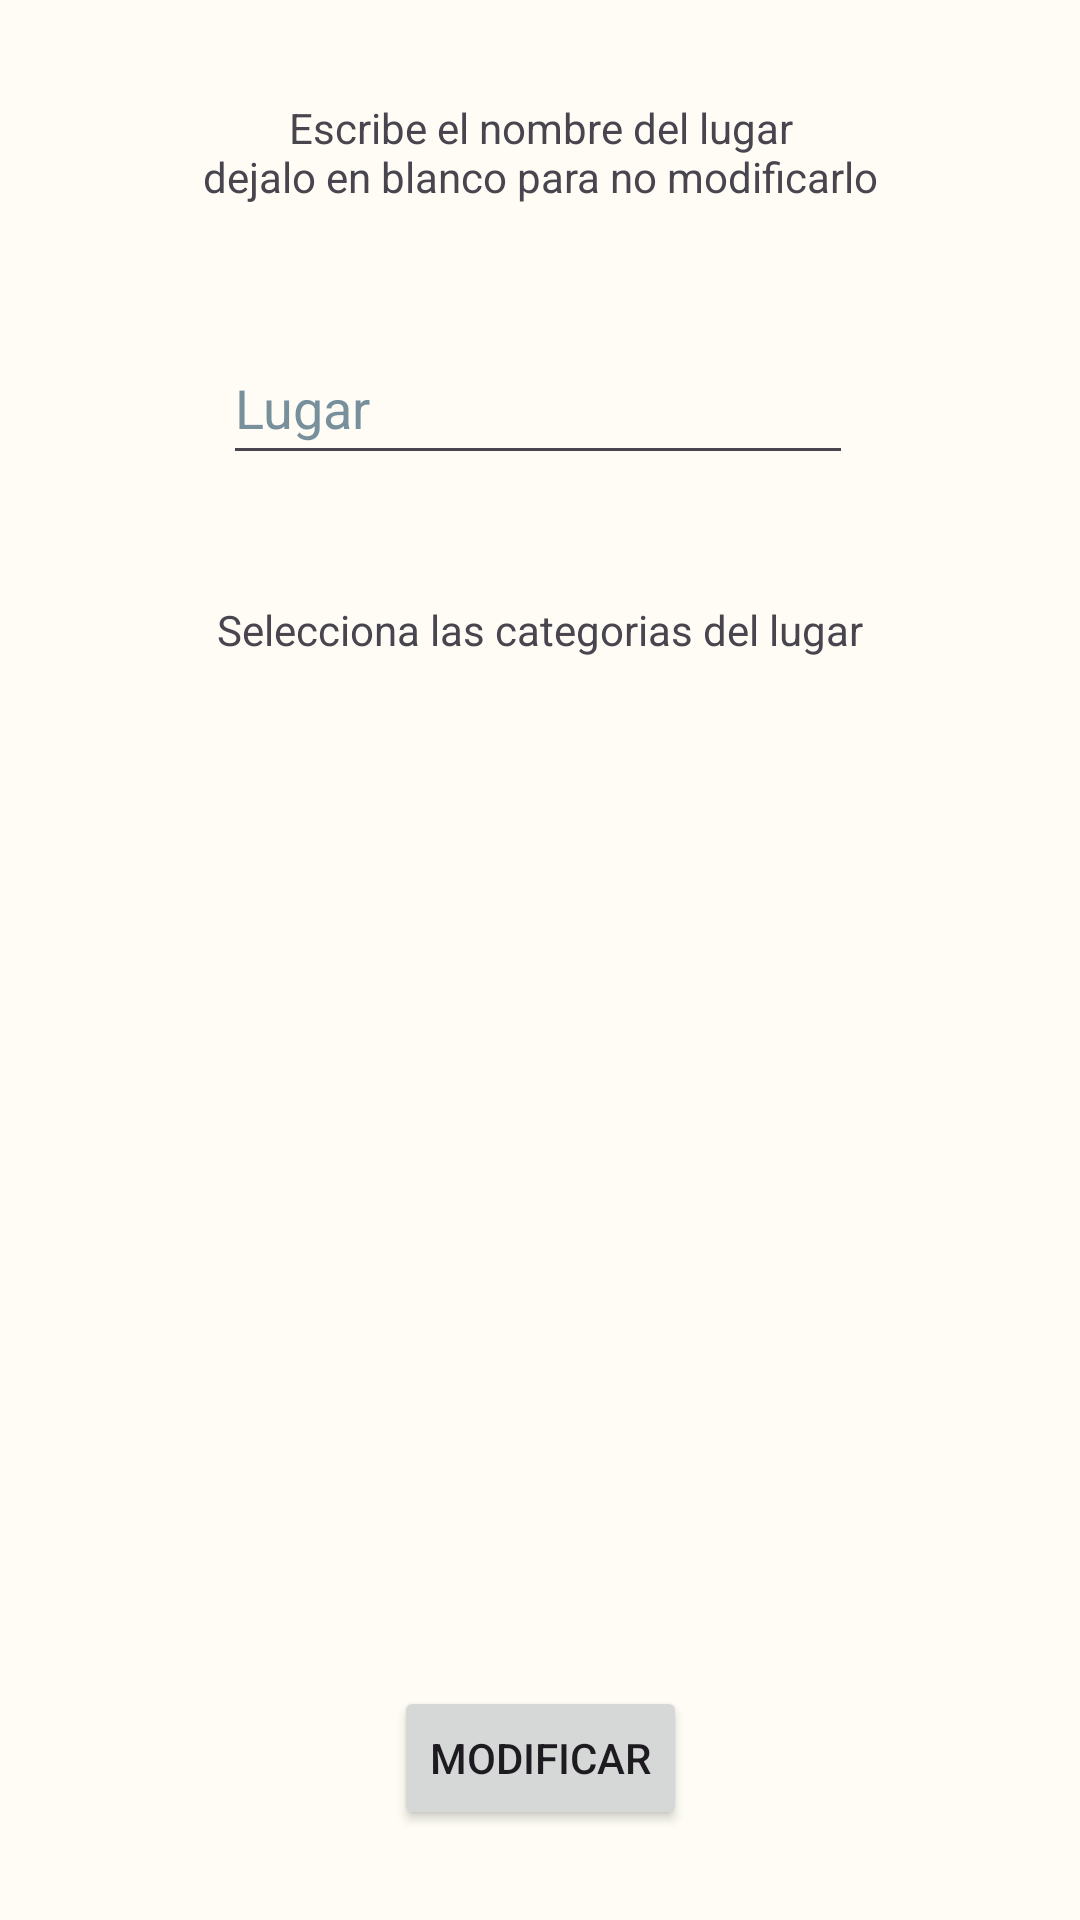

Android layout source for this screen:
<!-- AndroidManifest.xml: application theme Theme.QRemember -->
<!-- res/layout/activity_modificarlugar.xml -->
<?xml version="1.0" encoding="utf-8"?>
<androidx.constraintlayout.widget.ConstraintLayout xmlns:android="http://schemas.android.com/apk/res/android"
    xmlns:app="http://schemas.android.com/apk/res-auto"
    android:layout_width="match_parent"
    android:layout_height="match_parent"
    android:background="@drawable/watercolor_background">

    <EditText
        android:id="@+id/tvNombreLugarModificar"
        android:layout_width="wrap_content"
        android:layout_height="wrap_content"
        android:layout_marginStart="2dp"
        android:layout_marginBottom="42dp"
        android:ems="10"
        android:hint="@string/lugar"
        android:importantForAutofill="no"
        android:inputType="textPersonName"
        android:minHeight="48dp"
        android:textColorHint="#78909C"
        app:layout_constraintBottom_toTopOf="@+id/tvSeleccionaCategoriaModificar"
        app:layout_constraintStart_toStartOf="@+id/tvSeleccionaCategoriaModificar"
        app:layout_constraintTop_toBottomOf="@+id/tvLugarModificar" />

    <ListView
        android:id="@+id/lvCategoriasModificar"
        android:layout_width="0dp"
        android:layout_height="0dp"
        android:layout_marginBottom="50dp"
        android:choiceMode="multipleChoice"
        app:layout_constraintBottom_toTopOf="@+id/btnModificarLugar"
        app:layout_constraintEnd_toEndOf="parent"
        app:layout_constraintStart_toStartOf="parent"
        app:layout_constraintTop_toBottomOf="@+id/tvSeleccionaCategoriaModificar" />

    <TextView
        android:id="@+id/tvLugarModificar"
        android:layout_width="wrap_content"
        android:layout_height="wrap_content"
        android:layout_marginTop="33dp"
        android:layout_marginBottom="42dp"
        android:text="@string/modifica_nombre"
        android:textAlignment="center"
        app:layout_constraintBottom_toTopOf="@+id/tvNombreLugarModificar"
        app:layout_constraintEnd_toEndOf="parent"
        app:layout_constraintStart_toStartOf="parent"
        app:layout_constraintTop_toTopOf="parent" />

    <TextView
        android:id="@+id/tvSeleccionaCategoriaModificar"
        android:layout_width="wrap_content"
        android:layout_height="wrap_content"
        android:layout_marginBottom="22dp"
        android:text="@string/selecciona_categoria"
        app:layout_constraintBottom_toTopOf="@+id/lvCategoriasModificar"
        app:layout_constraintEnd_toEndOf="parent"
        app:layout_constraintStart_toStartOf="parent"
        app:layout_constraintTop_toBottomOf="@+id/tvNombreLugarModificar" />

    <Button
        android:id="@+id/btnModificarLugar"
        android:layout_width="wrap_content"
        android:layout_height="wrap_content"
        android:layout_marginBottom="30dp"
        android:text="@string/modificar"
        app:layout_constraintBottom_toBottomOf="parent"
        app:layout_constraintEnd_toEndOf="parent"
        app:layout_constraintStart_toStartOf="parent"
        app:layout_constraintTop_toBottomOf="@id/lvCategoriasModificar" />
</androidx.constraintlayout.widget.ConstraintLayout>
<!-- resources referenced by this layout -->
<resources>
  <string name="lugar">Lugar</string>
  <string name="modifica_nombre">Escribe el nombre del lugar\ndejalo en blanco para no modificarlo</string>
  <string name="modificar">Modificar</string>
  <string name="selecciona_categoria">Selecciona las categorias del lugar</string>
  <color name="my_app_primary">#476810</color>
  <color name="my_app_primary_dark">#ffd0bcff</color>
  <color name="my_app_secondary">#586249</color>
  <color name="my_app_background">#FEFCF5</color>
  <color name="my_app_error">#BA1A1A</color>
  <color name="my_app_primary_variant">#ACD370</color>
  <color name="my_app_secondary_variant">#213600</color>
  <color name="my_app_surface">#FEFCF5</color>
  <color name="my_app_on_primary">#FFFFFF</color>
  <color name="my_app_on_secondary">#FFFFFF</color>
  <color name="my_app_on_background">#1B1C18</color>
  <color name="my_app_on_error">#FFFFFF</color>
  <color name="my_app_on_surface">#1B1C18</color>
  <color name="mtrl_scrim">#FF018786</color>
  <color name="my_app_primary_inverse">#ACD370</color>
  <color name="my_app_primary_container">#C7F089</color>
  <color name="my_app_on_primary_container">#121F00</color>
  <color name="my_app_secondary_container">#DCE7C7</color>
  <color name="my_app_on_secondary_container">#161E0A</color>
  <color name="my_app_tertiary">#386662</color>
  <color name="my_app_on_tertiary">#FFFFFF</color>
  <color name="my_app_tertiary_container">#BCECE6</color>
  <color name="my_app_on_tertiary_container">#00201E</color>
  <color name="my_app_surface_variant">#E1E4D5</color>
  <color name="my_app_on_surface_variant">#45483D</color>
  <color name="my_app_inverse_surface">#30312C</color>
  <color name="my_app_inverse_on_surface">#F2F1E9</color>
  <color name="my_app_outline">#FF03DAC5</color>
  <color name="my_app_error_container">#FFDAD6</color>
  <color name="my_app_on_error_container">#410002</color>
</resources>
